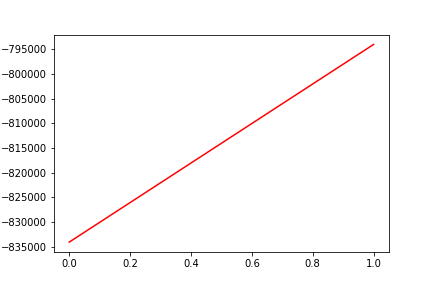

Values plotted in this chart, from the file beside it:
, date, assets
0, 0, -834030
1, 20170815, -794068
